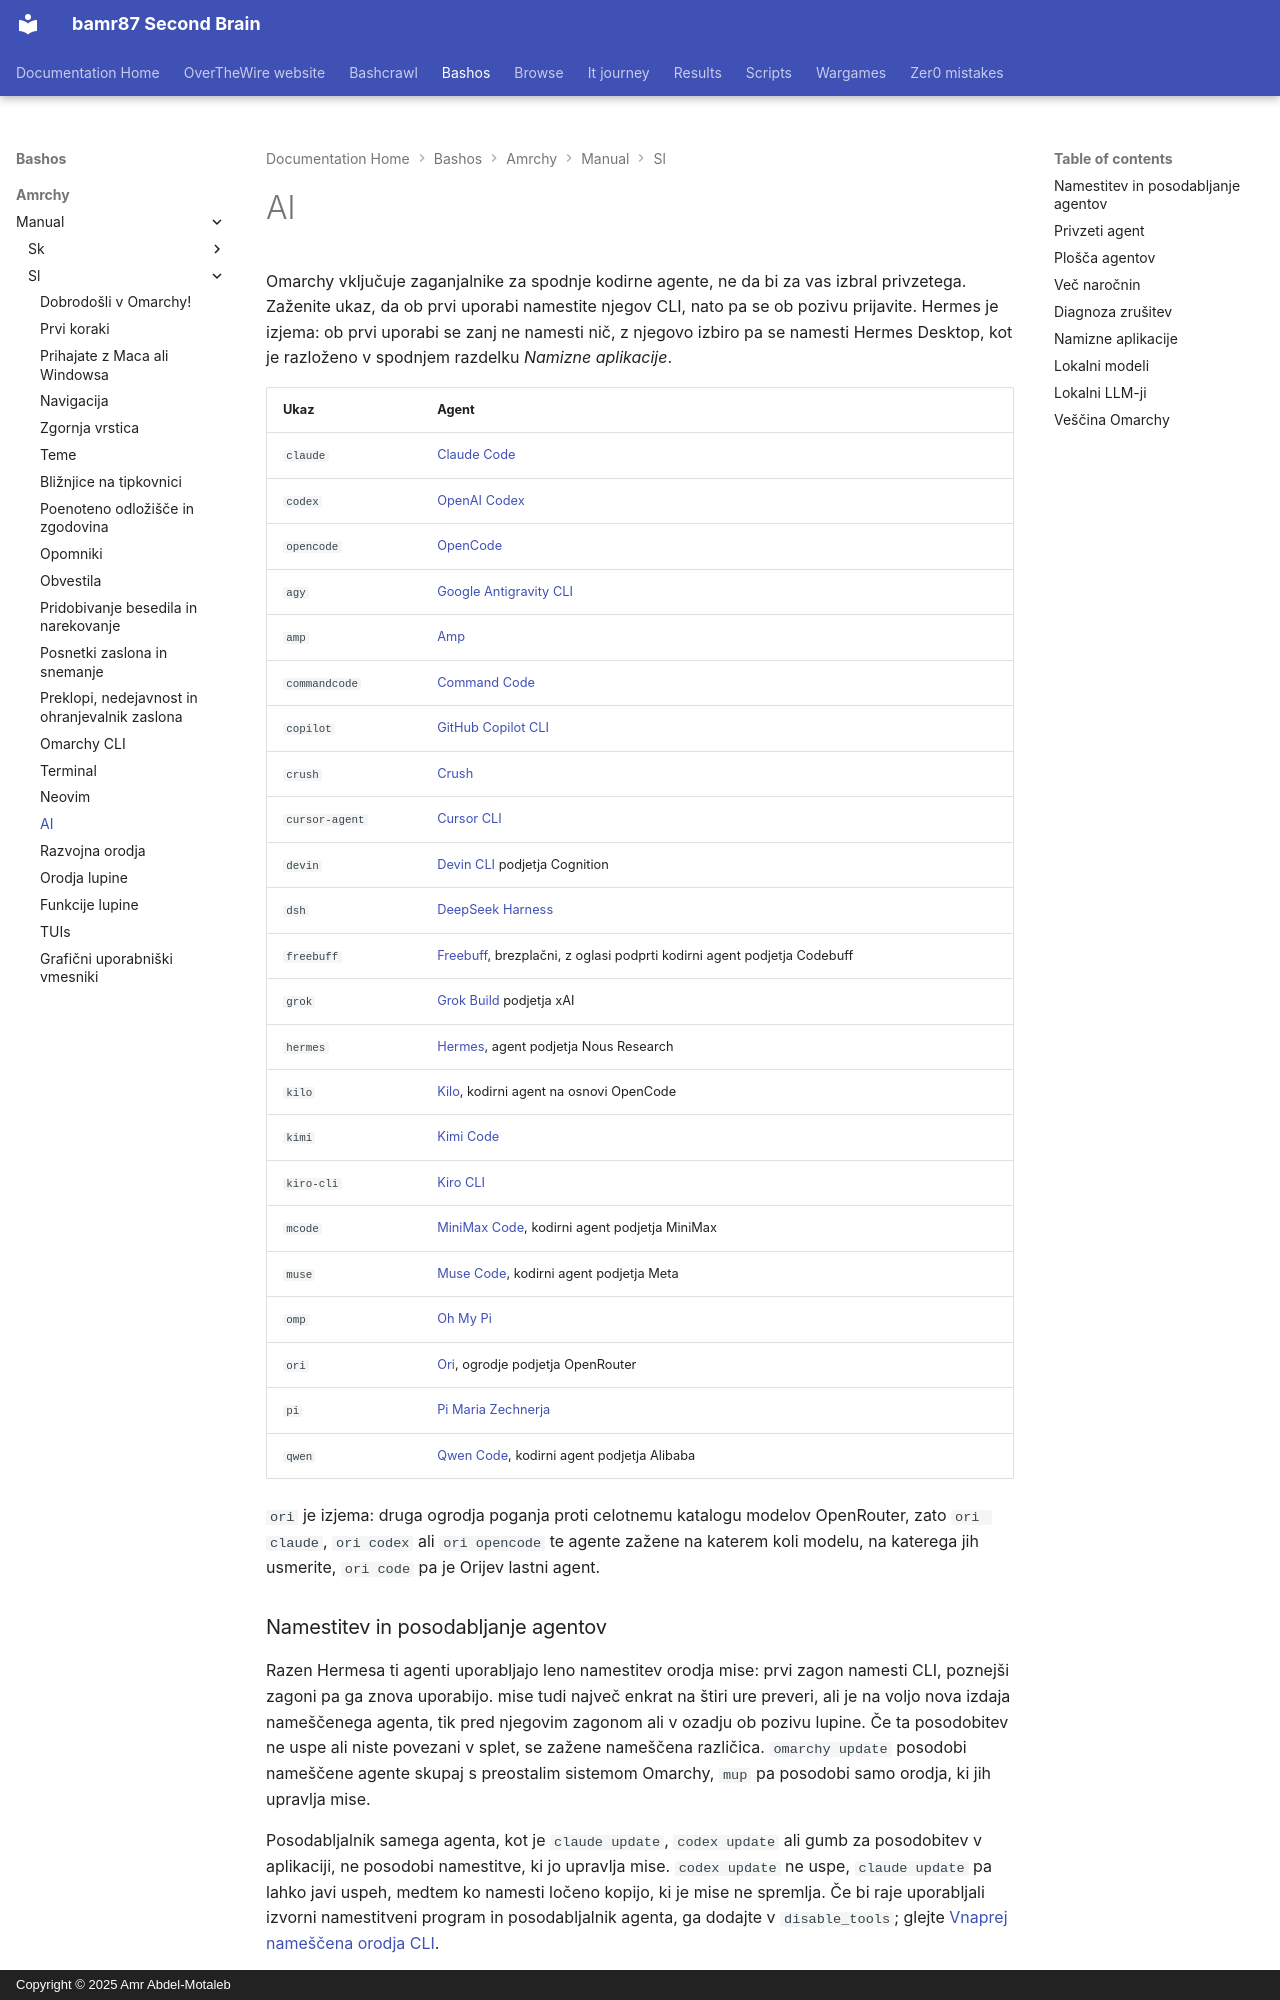

repository: bamr87/README · page: bashos/amrchy/manual/sl/17-ai/index.html · generator: mkdocs · copyright: Copyright © 2025 Amr Abdel-Motaleb

---
source_file: amrchy/manual/sl/17-ai.md
source_repo: bamr87/bashos
source_url: https://github.com/bamr87/bashos/blob/main/amrchy/manual/sl/17-ai.md
title: AI
---
# AI

Omarchy vključuje zaganjalnike za spodnje kodirne agente, ne da bi za vas izbral privzetega. Zaženite ukaz, da ob prvi uporabi namestite njegov CLI, nato pa se ob pozivu prijavite. Hermes je izjema: ob prvi uporabi se zanj ne namesti nič, z njegovo izbiro pa se namesti Hermes Desktop, kot je razloženo v spodnjem razdelku _Namizne aplikacije_.

| Ukaz | Agent |
|---|---|
| `claude` | [Claude Code](https://code.claude.com/docs/en/overview) |
| `codex` | [OpenAI Codex](https://github.com/openai/codex) |
| `opencode` | [OpenCode](https://opencode.ai/) |
| `agy` | [Google Antigravity CLI](https://github.com/google-antigravity/antigravity-cli) |
| `amp` | [Amp](https://ampcode.com/) |
| `commandcode` | [Command Code](https://commandcode.ai) |
| `copilot` | [GitHub Copilot CLI](https://github.com/github/copilot-cli) |
| `crush` | [Crush](https://github.com/charmbracelet/crush) |
| `cursor-agent` | [Cursor CLI](https://cursor.com/cli) |
| `devin` | [Devin CLI](https://devin.ai/cli) podjetja Cognition |
| `dsh` | [DeepSeek Harness](https://github.com/deepseek-ai/deepseek-harness) |
| `freebuff` | [Freebuff](https://freebuff.com), brezplačni, z oglasi podprti kodirni agent podjetja Codebuff |
| `grok` | [Grok Build](https://x.ai/build) podjetja xAI |
| `hermes` | [Hermes](https://hermes-agent.nousresearch.com/), agent podjetja Nous Research |
| `kilo` | [Kilo](https://kilo.ai/docs/code-with-ai/platforms/cli), kodirni agent na osnovi OpenCode |
| `kimi` | [Kimi Code](https://www.kimi.com/code/docs/en/) |
| `kiro-cli` | [Kiro CLI](https://kiro.dev/docs/cli/) |
| `mcode` | [MiniMax Code](https://github.com/MiniMax-AI/minimax-code), kodirni agent podjetja MiniMax |
| `muse` | [Muse Code](https://dev.meta.ai), kodirni agent podjetja Meta |
| `omp` | [Oh My Pi](https://github.com/can1357/oh-my-pi) |
| `ori` | [Ori](https://openrouter.ai/docs/guides/ori/harness), ogrodje podjetja OpenRouter |
| `pi` | [Pi Maria Zechnerja](https://github.com/badlogic/pi-mono) |
| `qwen` | [Qwen Code](https://github.com/QwenLM/qwen-code), kodirni agent podjetja Alibaba |

`ori` je izjema: druga ogrodja poganja proti celotnemu katalogu modelov OpenRouter, zato `ori claude`, `ori codex` ali `ori opencode` te agente zažene na katerem koli modelu, na katerega jih usmerite, `ori code` pa je Orijev lastni agent.

### Namestitev in posodabljanje agentov

Razen Hermesa ti agenti uporabljajo leno namestitev orodja mise: prvi zagon namesti CLI, poznejši zagoni pa ga znova uporabijo. mise tudi največ enkrat na štiri ure preveri, ali je na voljo nova izdaja nameščenega agenta, tik pred njegovim zagonom ali v ozadju ob pozivu lupine. Če ta posodobitev ne uspe ali niste povezani v splet, se zažene nameščena različica. `omarchy update` posodobi nameščene agente skupaj s preostalim sistemom Omarchy, `mup` pa posodobi samo orodja, ki jih upravlja mise.

Posodabljalnik samega agenta, kot je `claude update`, `codex update` ali gumb za posodobitev v aplikaciji, ne posodobi namestitve, ki jo upravlja mise. `codex update` ne uspe, `claude update` pa lahko javi uspeh, medtem ko namesti ločeno kopijo, ki je mise ne spremlja. Če bi raje uporabljali izvorni namestitveni program in posodabljalnik agenta, ga dodajte v `disable_tools`; glejte [Vnaprej nameščena orodja CLI](18-development-tools.md#preinstalled-cli-tools).

Če želite vsa konfigurirana lena orodja namestiti, preden jih potrebujete, zaženite `mise install --include-lazy`. To vključuje tudi druga privzeta orodja CLI sistema Omarchy in agente. Za namestitev posameznega orodja ali uporabo lastne namestitve glejte [Vnaprej nameščena orodja CLI](18-development-tools.md#preinstalled-cli-tools).

`grok` se namesti prek uradnega paketa `grok` orodja mise, na enak način kot `claude` in `codex`. Zaženite `grok` ali ga izberite pod _Setup > Defaults > Agent_. Preskočite namestitveni program `curl | bash` na x.ai. Ta pot postavi drugo kopijo v `~/.grok/bin`, jo doda na začetek `PATH` in prepiše ovojnico sistema Omarchy.

`dsh` odpre svoj spletni vmesnik v brskalniku na `127.0.0.1:3080`, pri čemer je imenik zagona njegov privzeti delovni prostor. Njegov spletni vmesnik v brskalniku ne sprejme začetnega poziva, zato ga `omarchy agent prompt` odpre s pozivom na odložišču, ki ga prilepite. Omarchy ga zažene s prednastavitvijo dovoljenj brez odobritve podjetja DeepSeek. DeepSeek Harness naloži dnevnike sej podjetju DeepSeek, ko uporabljate njegov uradni API modelov; to izklopite pod _Settings > General > Upload Session Log_ v njegovem spletnem vmesniku v brskalniku. Povratne informacije, ki mu jih pošljete, se naložijo skupaj s sejo, razen če ga zaženete z `DSH_TELEMETRY_MODE=DISABLED`.
